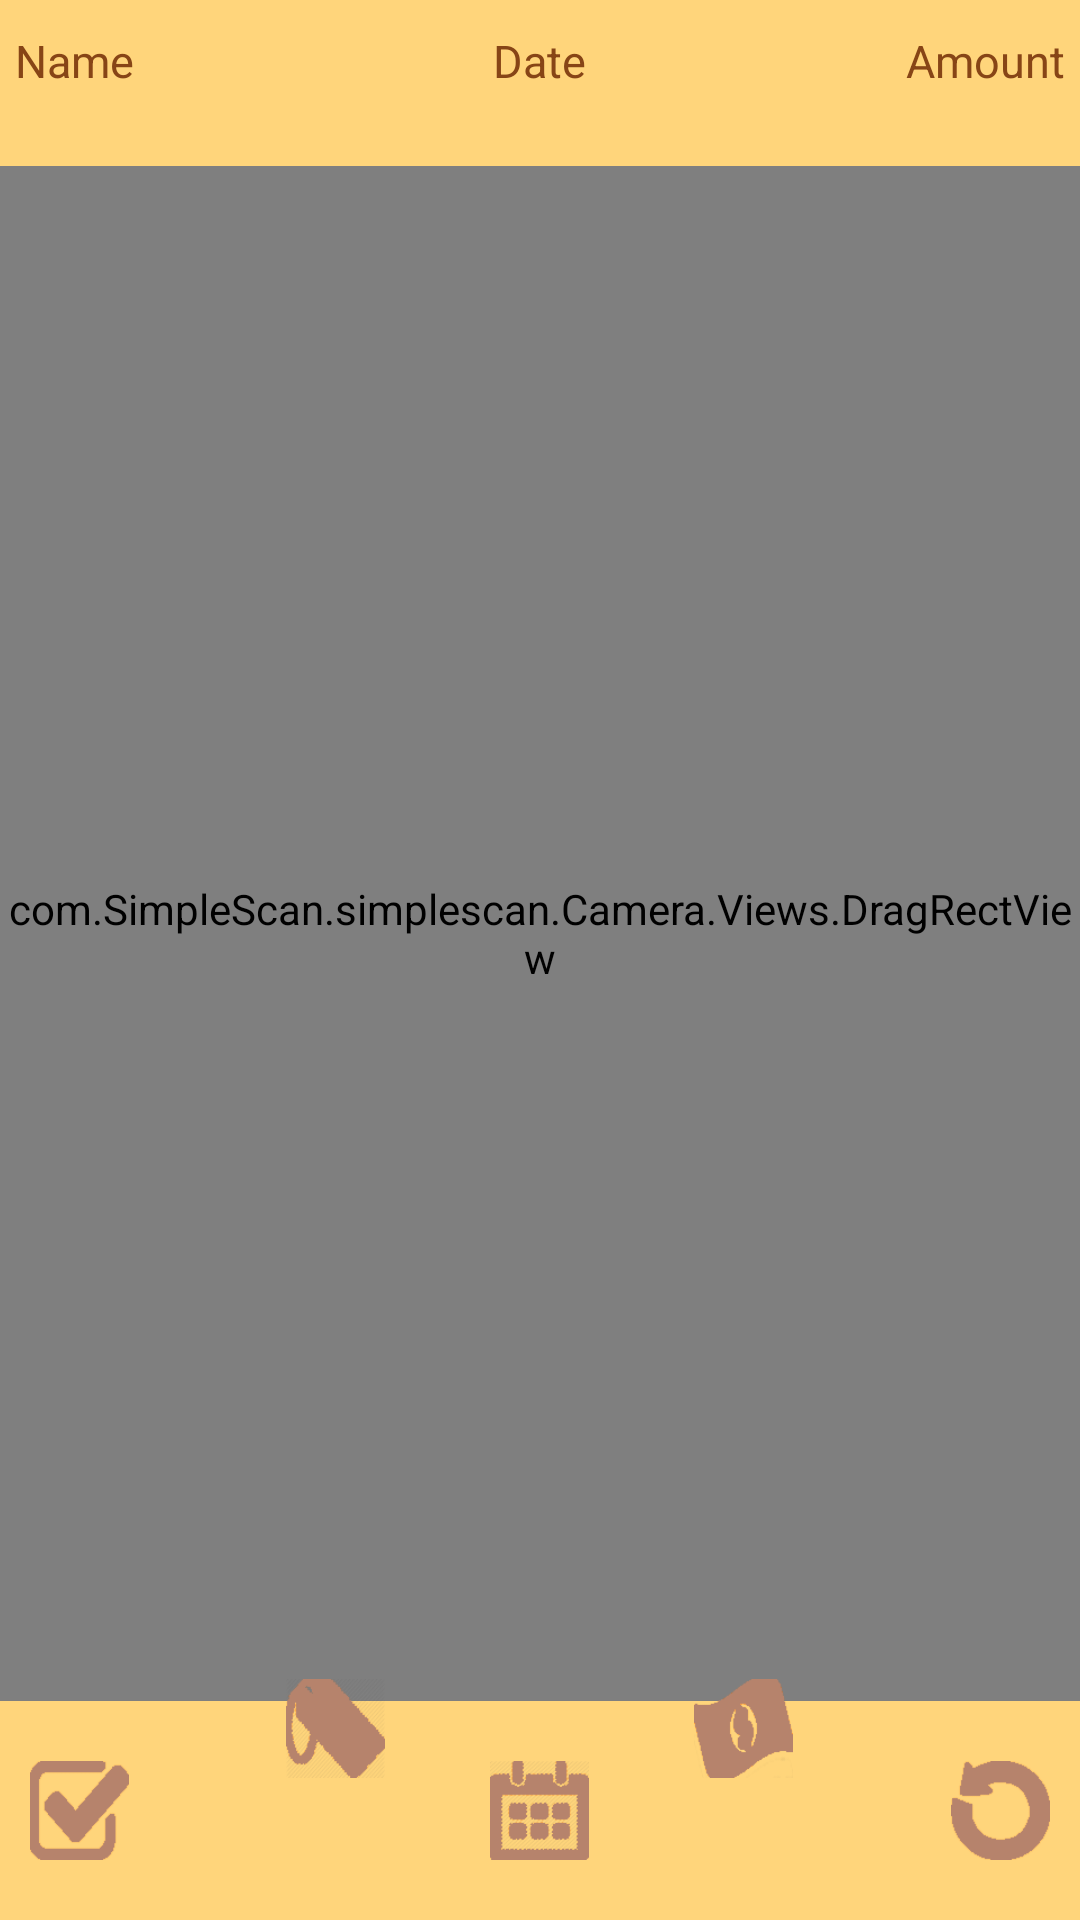

Reconstruct the res/layout file that produces this screen, plus the resources it refers to.
<!-- AndroidManifest.xml: application theme AppTheme -->
<!-- res/layout/image_preview.xml -->
<?xml version="1.0" encoding="utf-8"?>

<RelativeLayout xmlns:android="http://schemas.android.com/apk/res/android"
    android:layout_width="fill_parent"
    android:layout_height="fill_parent"
    android:background="@color/FlatDarkYellow"
    android:gravity="center_horizontal|center_vertical" >
   	
    	<TextView
    	    android:id="@+id/OCR_name"
    	    android:layout_width="wrap_content"
    	    android:layout_height="wrap_content"
    	    android:layout_alignParentLeft="true"
    	    android:layout_alignRight="@+id/recordNameButton"
    	    android:layout_marginBottom="10dp"
    	    android:layout_marginLeft="5dp"
    	    android:layout_marginTop="10dp"
    	    android:gravity="left"
    	    android:text="@string/preview_name"
    	    android:textColor="@color/FlatDarkBrown"
    	    android:textSize="15sp" />
    	
    	<TextView
    	    android:id="@+id/OCR_date"
    	    android:layout_width="wrap_content"
    	    android:layout_height="wrap_content"
    	    android:layout_marginBottom="10dp"
    	    android:layout_marginTop="10dp"
    	    android:layout_toLeftOf="@+id/OCR_amt"
    	    android:layout_toRightOf="@+id/OCR_name"
    	    android:gravity="center_horizontal"
    	    android:text="@string/preview_date"
    	    android:textColor="@color/FlatDarkBrown"
    	    android:textSize="15sp" />
    	
    	<TextView
    	    android:id="@+id/OCR_amt"
    	    android:layout_width="wrap_content"
    	    android:layout_height="wrap_content"
    	    android:layout_alignLeft="@+id/recordAmtButton"
    	    android:layout_alignParentRight="true"
    	    android:layout_marginBottom="10dp"
    	    android:layout_marginRight="5dp"
    	    android:layout_marginTop="10dp"
    	    android:gravity="right"
    	    android:text="@string/preview_amt"
    	    android:textColor="@color/FlatDarkBrown"
    	    android:textSize="15sp" />

		<com.SimpleScan.simplescan.Camera.Views.ZoomableImageView
		    android:id="@+id/previewImage"
		    android:layout_width="fill_parent"
		    android:layout_height="wrap_content"
		    android:layout_above="@+id/recordDateButton"
		    android:layout_below="@+id/OCR_date"
		    android:layout_alignParentLeft="true"
		    android:layout_alignParentRight="true"    
		    android:layout_centerHorizontal="true"
		    android:layout_marginTop="15dp"
		    android:layout_marginBottom="10dp"
		    android:contentDescription="@string/zoom_desc" />

		    
		<com.SimpleScan.simplescan.Camera.Views.DragRectView
            android:id="@+id/dragRect"
            android:layout_width="match_parent"
            android:layout_height="wrap_content"
            android:layout_alignParentLeft="true"
            android:layout_alignParentRight="true"
			android:layout_alignTop="@+id/previewImage"
			android:layout_alignBottom="@+id/previewImage"
            android:layout_centerHorizontal="true" />

		<Button
		    android:id="@+id/recordDateButton"
		    android:layout_width="33dp"
		    android:layout_height="33dp"
		    android:layout_alignParentBottom="true"
		    android:layout_centerHorizontal="true"
		    android:layout_marginTop="10dp"
		    android:layout_marginBottom="20dp"
		    android:background="@drawable/record_date_layout" />

		<Button
		    android:id="@+id/saveButton"
		    android:layout_width="33dp"
		    android:layout_height="33dp"
		    android:layout_alignParentBottom="true"
		    android:layout_alignParentLeft="true"
		    android:layout_marginTop="10dp"
		    android:layout_marginBottom="20dp"
		    android:layout_marginLeft="10dp"
		    android:background="@drawable/save_selector" />
		
		<Button
		    android:id="@+id/retakeButton"
		    android:layout_width="33dp"
		    android:layout_height="33dp"
		    android:layout_alignParentBottom="true"
		    android:layout_alignParentRight="true"
		    android:layout_marginTop="10dp"
		    android:layout_marginBottom="20dp"
		    android:layout_marginRight="10dp"
		    android:background="@drawable/retake_selector" />

		<Button
		    android:id="@+id/recordNameButton"
		    android:layout_width="33dp"
		    android:layout_height="33dp"
		    android:layout_toLeftOf="@+id/recordDateButton"
		    android:layout_alignBaseline="@+id/recordDateButton"
		    android:layout_alignBottom="@+id/recordDateButton"
		    android:layout_marginRight="35dp"
		    android:layout_marginLeft="35dp"
		    android:background="@drawable/record_name_layout" />
		
		<Button
		    android:id="@+id/recordAmtButton"
		    android:layout_width="33dp"
		    android:layout_height="33dp"
		    android:layout_toRightOf="@+id/recordDateButton"
		    android:layout_alignBaseline="@+id/recordDateButton"
		    android:layout_alignBottom="@+id/recordDateButton"
		    android:layout_marginRight="35dp"
		    android:layout_marginLeft="35dp"
		    android:background="@drawable/record_amt_layout" />

</RelativeLayout>
<!-- resources referenced by this layout -->
<resources>
  <color name="FlatDarkBrown">#FF874516</color>
  <color name="FlatDarkYellow">#FFFFD57B</color>
  <!-- drawable record_amt_layout: png bitmap (drawable-mdpi, 1827 bytes) -->
  <!-- drawable record_date_layout: png bitmap (drawable-mdpi, 3550 bytes) -->
  <!-- drawable record_name_layout: png bitmap (drawable-mdpi, 3395 bytes) -->
  <!-- drawable retake_selector (drawable-mdpi) -->
  <?xml version="1.0" encoding="utf-8"?>
  
  <selector
    xmlns:android="http://schemas.android.com/apk/res/android">
      <item android:state_focused="true" android:state_pressed="false" android:drawable="@drawable/retake_pressed_layout" />
      <item android:state_focused="true" android:state_pressed="true" android:drawable="@drawable/retake_pressed_layout" />
      <item android:state_focused="false" android:state_pressed="true" android:drawable="@drawable/retake_pressed_layout"/>
      <item android:drawable="@drawable/retake_layout" />
  </selector>
  <!-- drawable save_selector (drawable-mdpi) -->
  <?xml version="1.0" encoding="utf-8"?>
  
  <selector
    xmlns:android="http://schemas.android.com/apk/res/android">
      <item android:state_focused="true" android:state_pressed="false" android:drawable="@drawable/save_pressed_layout" />
      <item android:state_focused="true" android:state_pressed="true" android:drawable="@drawable/save_pressed_layout" />
      <item android:state_focused="false" android:state_pressed="true" android:drawable="@drawable/save_pressed_layout"/>
      <item android:drawable="@drawable/save_layout" />
  </selector>
  <string name="preview_amt">Amount</string>
  <string name="preview_date">Date</string>
  <string name="preview_name">Name</string>
  <string name="zoom_desc">Preview Image</string>
  <style name="AppTheme" parent="AppBaseTheme">
          
          <item name="android:spinnerItemStyle">@style/SpinnerItem</item>
          <item name="android:spinnerDropDownItemStyle">@style/SpinnerItem.DropDownItem</item>
      </style>
  <!-- drawable retake_pressed_layout: png bitmap (drawable-mdpi, 1213 bytes) -->
  <!-- drawable retake_layout: png bitmap (drawable-mdpi, 1212 bytes) -->
  <!-- drawable save_pressed_layout: png bitmap (drawable-mdpi, 1584 bytes) -->
  <!-- drawable save_layout: png bitmap (drawable-mdpi, 1584 bytes) -->
  <style name="AppBaseTheme" parent="android:Theme.Light">
          
      </style>
  <style name="SpinnerItem" parent="@android:style/Widget.TextView.SpinnerItem">
          <item name="android:textColor">#FFFFFF</item>
      </style>
  <style name="SpinnerItem.DropDownItem" parent="@android:style/Widget.DropDownItem.Spinner">
          <item name="android:textColor">#637489</item>
      </style>
</resources>
